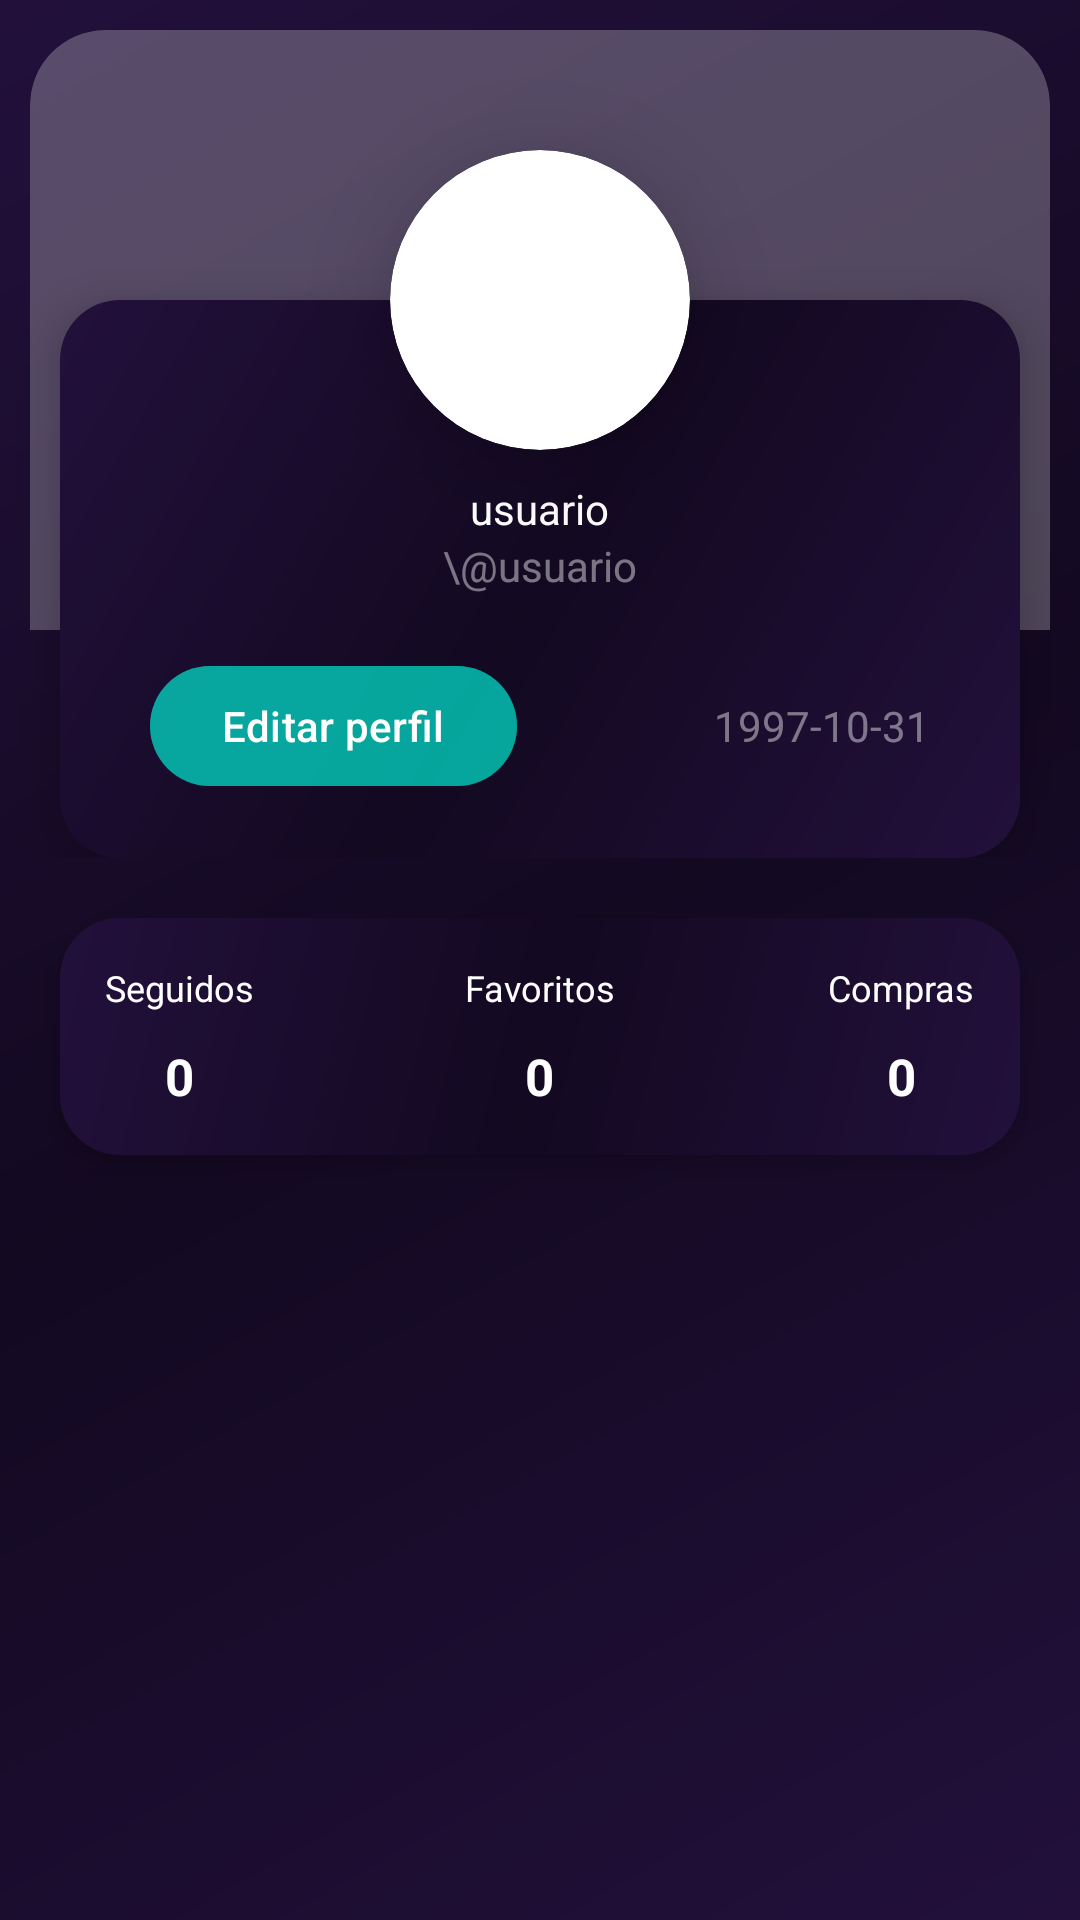

Reconstruct the res/layout file that produces this screen, plus the resources it refers to.
<!-- AndroidManifest.xml: application theme Theme.VinetaVirtual -->
<!-- res/layout/activity_perfil_lector.xml -->
<?xml version="1.0" encoding="utf-8"?>
<ScrollView xmlns:android="http://schemas.android.com/apk/res/android"
    android:layout_width="match_parent"
    android:layout_height="match_parent"
    xmlns:tools="http://schemas.android.com/tools"
    xmlns:app="http://schemas.android.com/apk/res-auto"
    android:id="@+id/perfil_lector"
    android:background="@drawable/bg_gradient"
    android:scrollbars="none">

    <LinearLayout
        android:id="@+id/ly_perfil_lector"
        android:layout_width="match_parent"
        android:layout_height="wrap_content"
        android:orientation="vertical"
        android:gravity="center">

        
        <FrameLayout
            android:layout_width="match_parent"
            android:layout_height="wrap_content"
            android:elevation="8dp">

            
            <ImageView
                android:id="@+id/iv_banner"
                android:layout_width="match_parent"
                android:layout_height="200dp"
                android:layout_gravity="center|top"
                android:background="@drawable/bg_banner"
                android:clipToOutline="true"
                android:layout_margin="10dp"
                android:scaleType="centerCrop"/>

            
            <ImageView
                android:id="@+id/iv_fotoPerfil"
                android:layout_width="100dp"
                android:layout_height="100dp"
                android:layout_gravity="center|top"
                android:layout_marginTop="50dp"
                android:background="@drawable/bg_avatar"
                android:clipToOutline="true"
                android:elevation="20dp"
                android:scaleType="centerCrop"/>

            
            <LinearLayout
                android:layout_width="match_parent"
                android:layout_height="wrap_content"
                android:layout_gravity="center|top"
                android:layout_marginTop="100dp"
                android:layout_marginHorizontal="20dp"
                android:orientation="vertical"
                android:background="@drawable/bg_cards"
                android:padding="20dp"
                android:elevation="10dp">

                <TextView
                    android:id="@+id/tv_displayNombreLector"
                    android:layout_width="wrap_content"
                    android:layout_height="wrap_content"
                    android:layout_gravity="center"
                    android:text="usuario"
                    android:layout_marginTop="40dp"
                    android:textColor="@color/white"/>

                <TextView
                    android:id="@+id/tv_displayNombreUsuario"
                    android:layout_width="wrap_content"
                    android:layout_height="wrap_content"
                    android:layout_gravity="center"
                    android:text="\@usuario"
                    android:textColor="#70FFFFFF"/>

                <FrameLayout
                    android:layout_width="match_parent"
                    android:layout_height="wrap_content"
                    android:orientation="horizontal"
                    android:paddingHorizontal="10dp"
                    android:layout_marginTop="20dp">
                    <Button
                        android:id="@+id/btn_editarPerfil"
                        android:layout_width="wrap_content"
                        android:layout_height="wrap_content"
                        android:layout_gravity="start"
                        android:text="Editar perfil"
                        android:backgroundTint="#8003DAC5" />

                    <TextView
                        android:id="@+id/tv_fechaNacimiento"
                        android:layout_width="wrap_content"
                        android:layout_height="wrap_content"
                        android:layout_gravity="center|end"
                        android:text="1997-10-31"
                        android:textColor="#70FFFFFF"/>
                </FrameLayout>
            </LinearLayout>
        </FrameLayout>

        
        <FrameLayout
            android:layout_width="match_parent"
            android:layout_height="wrap_content"
            android:orientation="vertical"
            android:layout_marginHorizontal="20dp"
            android:layout_marginTop="20dp"
            android:padding="15dp"
            android:elevation="5dp"
            android:background="@drawable/bg_cards">
            <LinearLayout
                android:layout_width="wrap_content"
                android:layout_height="wrap_content"
                android:orientation="vertical"
                android:layout_gravity="start">
                <TextView
                    android:layout_width="wrap_content"
                    android:layout_height="wrap_content"
                    android:text="Seguidos"
                    android:layout_gravity="top|center"
                    android:textColor="@color/white"
                    android:textSize="12sp"
                    android:layout_marginBottom="10dp"/>
                <TextView
                    android:id="@+id/tv_numSeguidores"
                    android:layout_width="wrap_content"
                    android:layout_height="wrap_content"
                    android:text="0"
                    android:textSize="17sp"
                    android:textStyle="bold"
                    android:layout_gravity="bottom|center"
                    android:textColor="@color/white"/>
            </LinearLayout>
            <LinearLayout
                android:layout_width="wrap_content"
                android:layout_height="wrap_content"
                android:orientation="vertical"
                android:layout_gravity="center">
                <TextView
                    android:layout_width="wrap_content"
                    android:layout_height="wrap_content"
                    android:text="Favoritos"
                    android:textSize="12sp"
                    android:layout_gravity="top|center"
                    android:layout_marginBottom="10dp"
                    android:textColor="@color/white"/>
                <TextView
                    android:id="@+id/tv_numComics"
                    android:layout_width="wrap_content"
                    android:layout_height="wrap_content"
                    android:text="0"
                    android:textSize="17sp"
                    android:textStyle="bold"
                    android:layout_gravity="bottom|center"
                    android:textColor="@color/white"/>
            </LinearLayout>
            <LinearLayout
                android:layout_width="wrap_content"
                android:layout_height="wrap_content"
                android:orientation="vertical"
                android:layout_gravity="end">
                <TextView
                    android:layout_width="wrap_content"
                    android:layout_height="wrap_content"
                    android:text="Compras"
                    android:textSize="12sp"
                    android:layout_gravity="top|center"
                    android:layout_marginBottom="10dp"
                    android:textColor="@color/white"/>
                <TextView
                    android:id="@+id/tv_numCompras"
                    android:layout_width="wrap_content"
                    android:layout_height="wrap_content"
                    android:text="0"
                    android:textSize="17sp"
                    android:textStyle="bold"
                    android:layout_gravity="bottom|center"
                    android:textColor="@color/white"/>
            </LinearLayout>
        </FrameLayout>

        
        <ScrollView
            android:layout_width="match_parent"
            android:layout_height="match_parent"
            android:layout_marginTop="10dp">
            <LinearLayout
                android:layout_width="match_parent"
                android:layout_height="wrap_content"
                android:orientation="vertical">
                <LinearLayout
                    android:id="@+id/miColeccion_container"
                    android:layout_width="match_parent"
                    android:layout_height="wrap_content"
                    android:orientation="vertical"
                    android:paddingVertical="10dp"
                    android:paddingHorizontal="20dp"
                    android:elevation="5dp">
                </LinearLayout>
                <LinearLayout
                    android:id="@+id/misFavoritos_container"
                    android:layout_width="match_parent"
                    android:layout_height="wrap_content"
                    android:orientation="vertical"
                    android:paddingVertical="10dp"
                    android:paddingHorizontal="20dp"
                    android:elevation="5dp">
                </LinearLayout>
                <LinearLayout
                    android:id="@+id/misRutas_container"
                    android:layout_width="match_parent"
                    android:layout_height="wrap_content"
                    android:orientation="vertical"
                    android:paddingVertical="10dp"
                    android:paddingHorizontal="20dp"
                    android:elevation="5dp">
                </LinearLayout>
            </LinearLayout>
        </ScrollView>
        
        <LinearLayout
            android:layout_width="match_parent"
            android:layout_height="100dp"
            android:orientation="vertical">
        </LinearLayout>
    </LinearLayout>
</ScrollView>
<!-- resources referenced by this layout -->
<resources>
  <!-- drawable bg_avatar (drawable) -->
  <?xml version="1.0" encoding="utf-8"?>
  <shape xmlns:android="http://schemas.android.com/apk/res/android">
      <solid android:color="#FFFFFF"/>
      <corners android:radius="500dp"/>
      <size android:width="100dp"
          android:height="100dp"/>
  </shape>
  <!-- drawable bg_banner (drawable) -->
  <?xml version="1.0" encoding="utf-8"?>
  <shape xmlns:android="http://schemas.android.com/apk/res/android">
      <corners android:radius="25dp" android:bottomLeftRadius="0dp" android:bottomRightRadius="0dp"/>
      <gradient android:startColor="@color/white"/>
      <solid android:color="#40FFFFFF"/>
    
  </shape>
  <!-- drawable bg_cards (drawable) -->
  <?xml version="1.0" encoding="utf-8"?>
  <shape xmlns:android="http://schemas.android.com/apk/res/android">
      <gradient xmlns:android="http://schemas.android.com/apk/res/android"
          android:type="linear"
          android:angle="135"
          android:startColor="#22103b"
          android:centerColor="#130921"
          android:endColor="#22103b"/>
      <corners android:radius="20dp"/>
  
  </shape>
  <!-- drawable bg_gradient (drawable) -->
  <?xml version="1.0" encoding="utf-8"?>
  <shape>
      <gradient xmlns:android="http://schemas.android.com/apk/res/android"
      android:type="linear"
      android:angle="135"
      android:startColor="#22103b"
      android:centerColor="#130921"
      android:endColor="#22103b"/>
  
  </shape>
  <style name="Theme.VinetaVirtual" parent="Theme.Material3.DayNight.NoActionBar">
          <item name="colorPrimary">#018786</item>
          <item name="colorOnPrimary">#FFFFFF</item>
          
          
          
          <item name="colorSecondary">#018786</item> 
          <item name="colorOnSecondary">#FFA500</item>
          
          <item name="colorOnBackground">#03DAC5</item>
          <item name="colorSurface">#FFFFFF</item> 
          <item name="colorOnSurface">#7BFFFFFF</item>
          <item name="colorOnSurfaceVariant">#03DAC5</item>
          <item name="colorOutline">#03DAC5</item>
      </style>
  <!-- not gathered from this repository: default colours our renderer supplied (Android Studio template values) -->
  <color name="white">#FFFFFFFF</color>
</resources>
